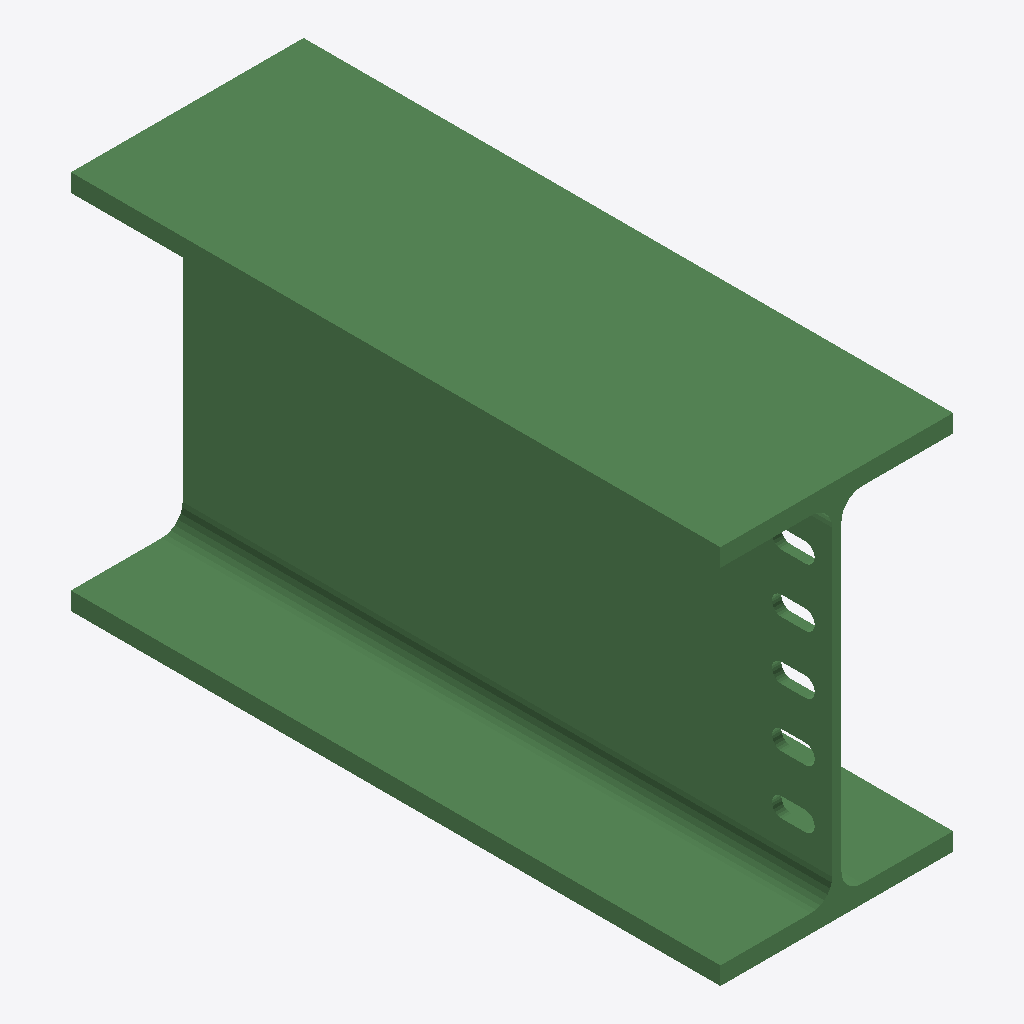
Isometric view of an IFC building model (IFC-SPF (STEP), schema IFC2X3, length unit millimetre), seen from the south-west, elements coloured by IFC class: 1 beam (green).
Extent 0.300 m × 0.838 m × 0.490 m (x, y, z). Storeys (1): Undefined at 0.00 m. Elements (1): 1 IfcBeam.

HEADER;
FILE_DESCRIPTION(('ViewDefinition[AISC_Steel_Detailing]','Option [BaseQuantities:Off]','Option [GridExport:On]','Option [Assemblies:Off]','Option [Bolts:On]','Option [Rebars:On]','Option [PourObjects:Off]','Option [Welds:On]','Option [SurfaceTreatments:On]','Option [LocationBy:0]','Option [ViewColors:Off]','Option [SectionedSpine:Off]','[2 more]'),'2;1');
FILE_NAME('b_1102_Qty_1.ifc','2026-05-16T11:52:53',('GIOVANNIPC\\gcorrea'),('Structural Designer'),'IFC Database version: Work','Tekla Structures 2020 Service Pack 5, IFC Export','');
FILE_SCHEMA(('IFC2X3'));
ENDSEC;
DATA;
#37=IFCPROJECT('2G7ZFDNE16yBDU14FA92Me',#5,'Proyecto',$,$,$,$,(#11),#36);
#39=IFCSITE('2xvEzEinjBTea80yOTcujY',#5,'Obra',$,$,#38,$,$,.ELEMENT.,$,$,$,$,$);
#41=IFCBUILDING('25O94Rw$v7zxMJYWljeK4m',#5,'Undefined',$,$,#40,$,$,.ELEMENT.,$,$,$);
#43=IFCBUILDINGSTOREY('29hdEUCErFze9E_VIAceOd',#5,'Undefined',$,$,#42,$,$,.ELEMENT.,0.0);
#64=IFCBEAM('0ebHhWdonFHxLs9aMKIEPq',#44,'BEAM','HEA500','HEA500',#48,#63,'ID28951ae0-9f2c-4f47-b576-26459448e674');
ENDSEC;
